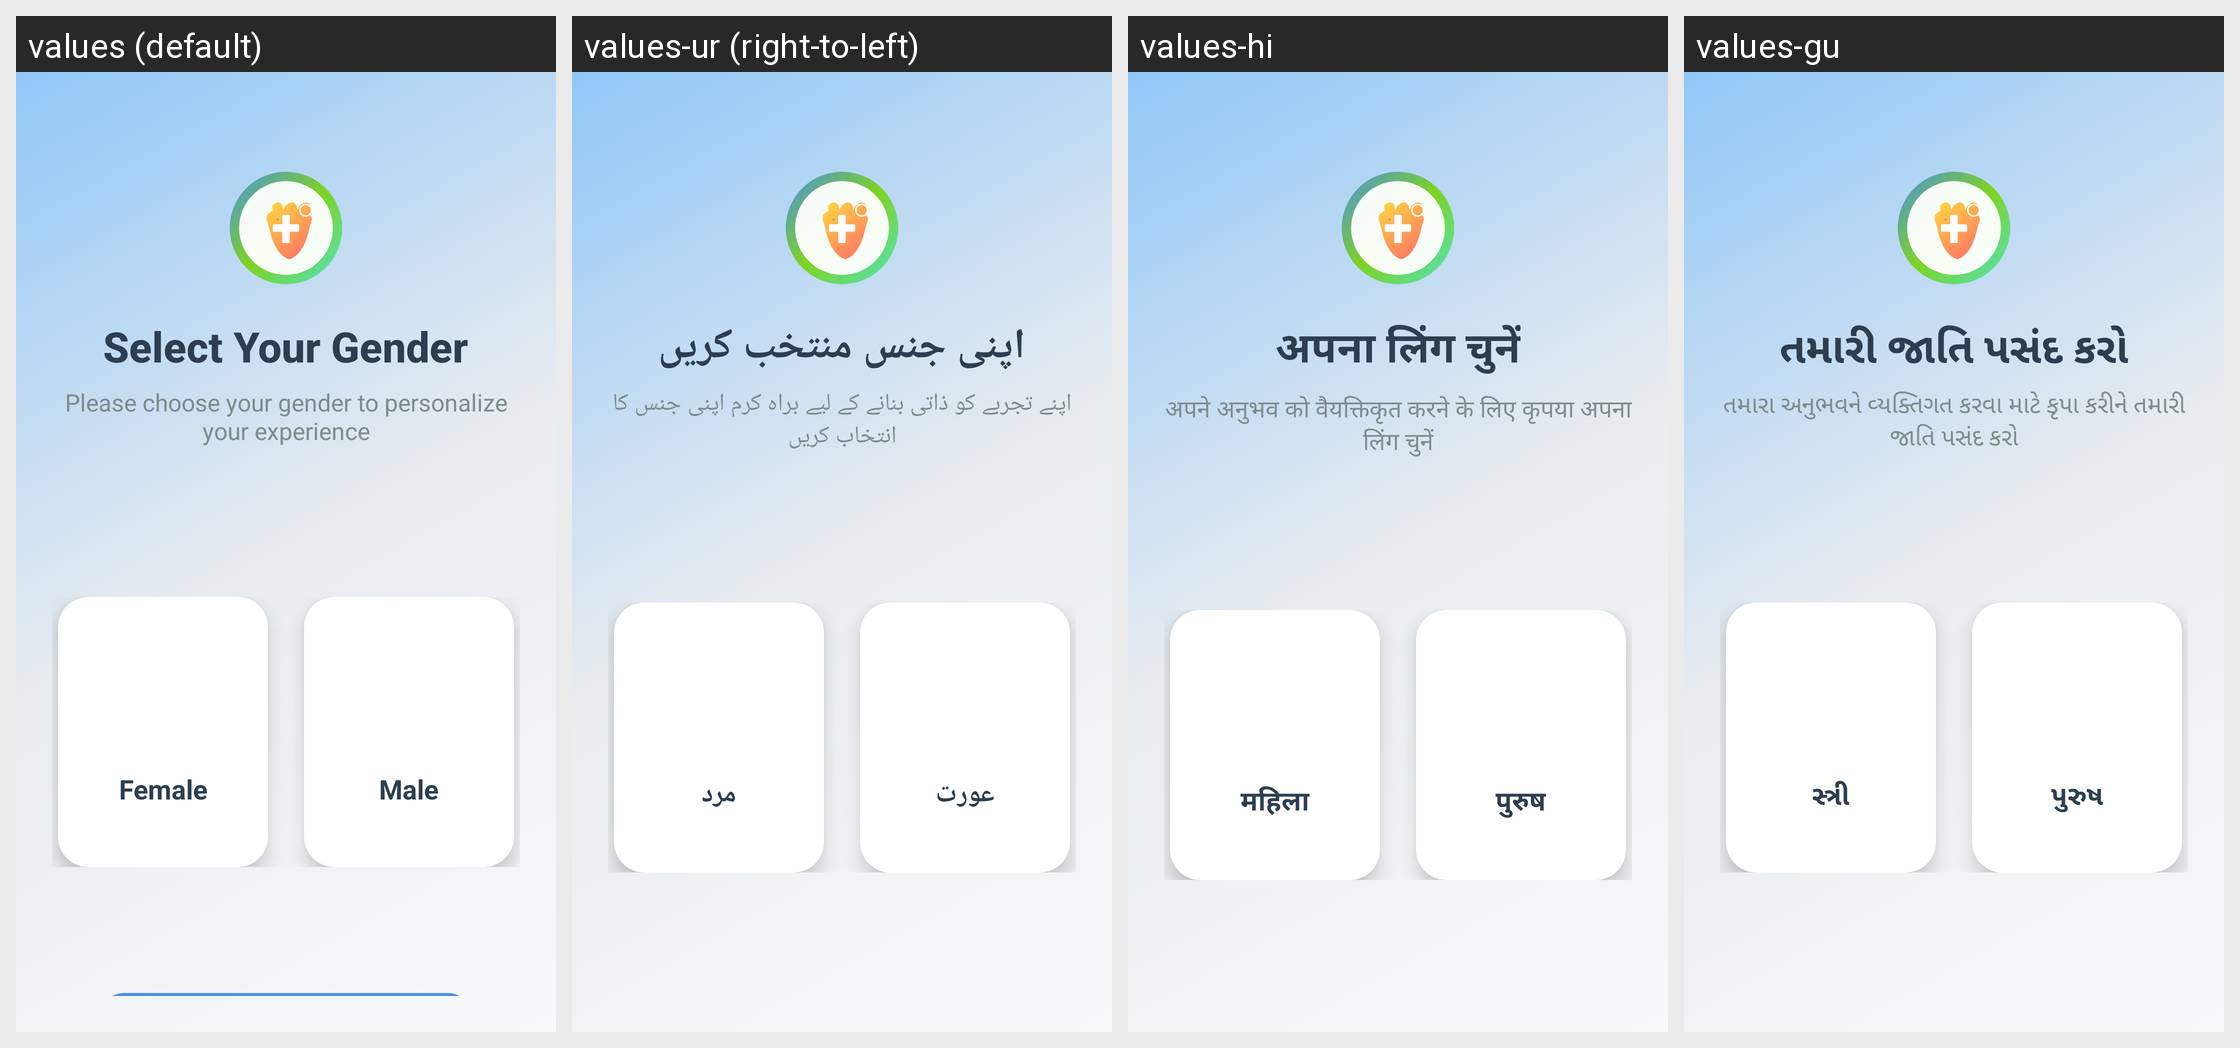

The same Android screen rendered under several of its app's locales, left to right. List the strings drawn on it with the default value and each locale's translation.
Android screen res/layout/activity_gender.xml rendered under 4 locales, left to right: values (default), values-ur (right-to-left), values-hi, values-gu. Device: Nexus 5 (rendered at 1080×1920; each locale shown at half size, 540×960, under a caption strip naming it); theme Theme.HealthSnap.
Strings drawn on this screen, with the default value and each locale's value (text and hints the layout hard-codes appear in the picture but are not listed):

select_gender_title
  values: Select Your Gender
  values-ur: اپنی جنس منتخب کریں
  values-hi: अपना लिंग चुनें
  values-gu: તમારી જાતિ પસંદ કરો

gender_selection_subtitle
  values: Please choose your gender to personalize your experience
  values-ur: اپنے تجربے کو ذاتی بنانے کے لیے براہ کرم اپنی جنس کا انتخاب کریں
  values-hi: अपने अनुभव को वैयक्तिकृत करने के लिए कृपया अपना लिंग चुनें
  values-gu: તમારા અનુભવને વ્યક્તિગત કરવા માટે કૃપા કરીને તમારી જાતિ પસંદ કરો

female
  values: Female
  values-ur: عورت
  values-hi: महिला
  values-gu: સ્ત્રી

male
  values: Male
  values-ur: مرد
  values-hi: पुरुष
  values-gu: પુરુષ

continue_text
  values: Continue
  values-ur: جاری رکھیں
  values-hi: जारी रखें
  values-gu: ચાલુ રાખો

gender_help_text
  values: This information helps us personalize your experience.
  values-ur: یہ معلومات ہمیں آپ کے تجربے کو ذاتی بنانے میں مدد کرتی ہے۔
  values-hi: यह जानकारी हमें आपके अनुभव को वैयक्तिकृत करने में मदद करती है।
  values-gu: આ માહિતી અમને તમારા અનુભવને વ્યક્તિગત કરવામાં મદદ કરે છે.
